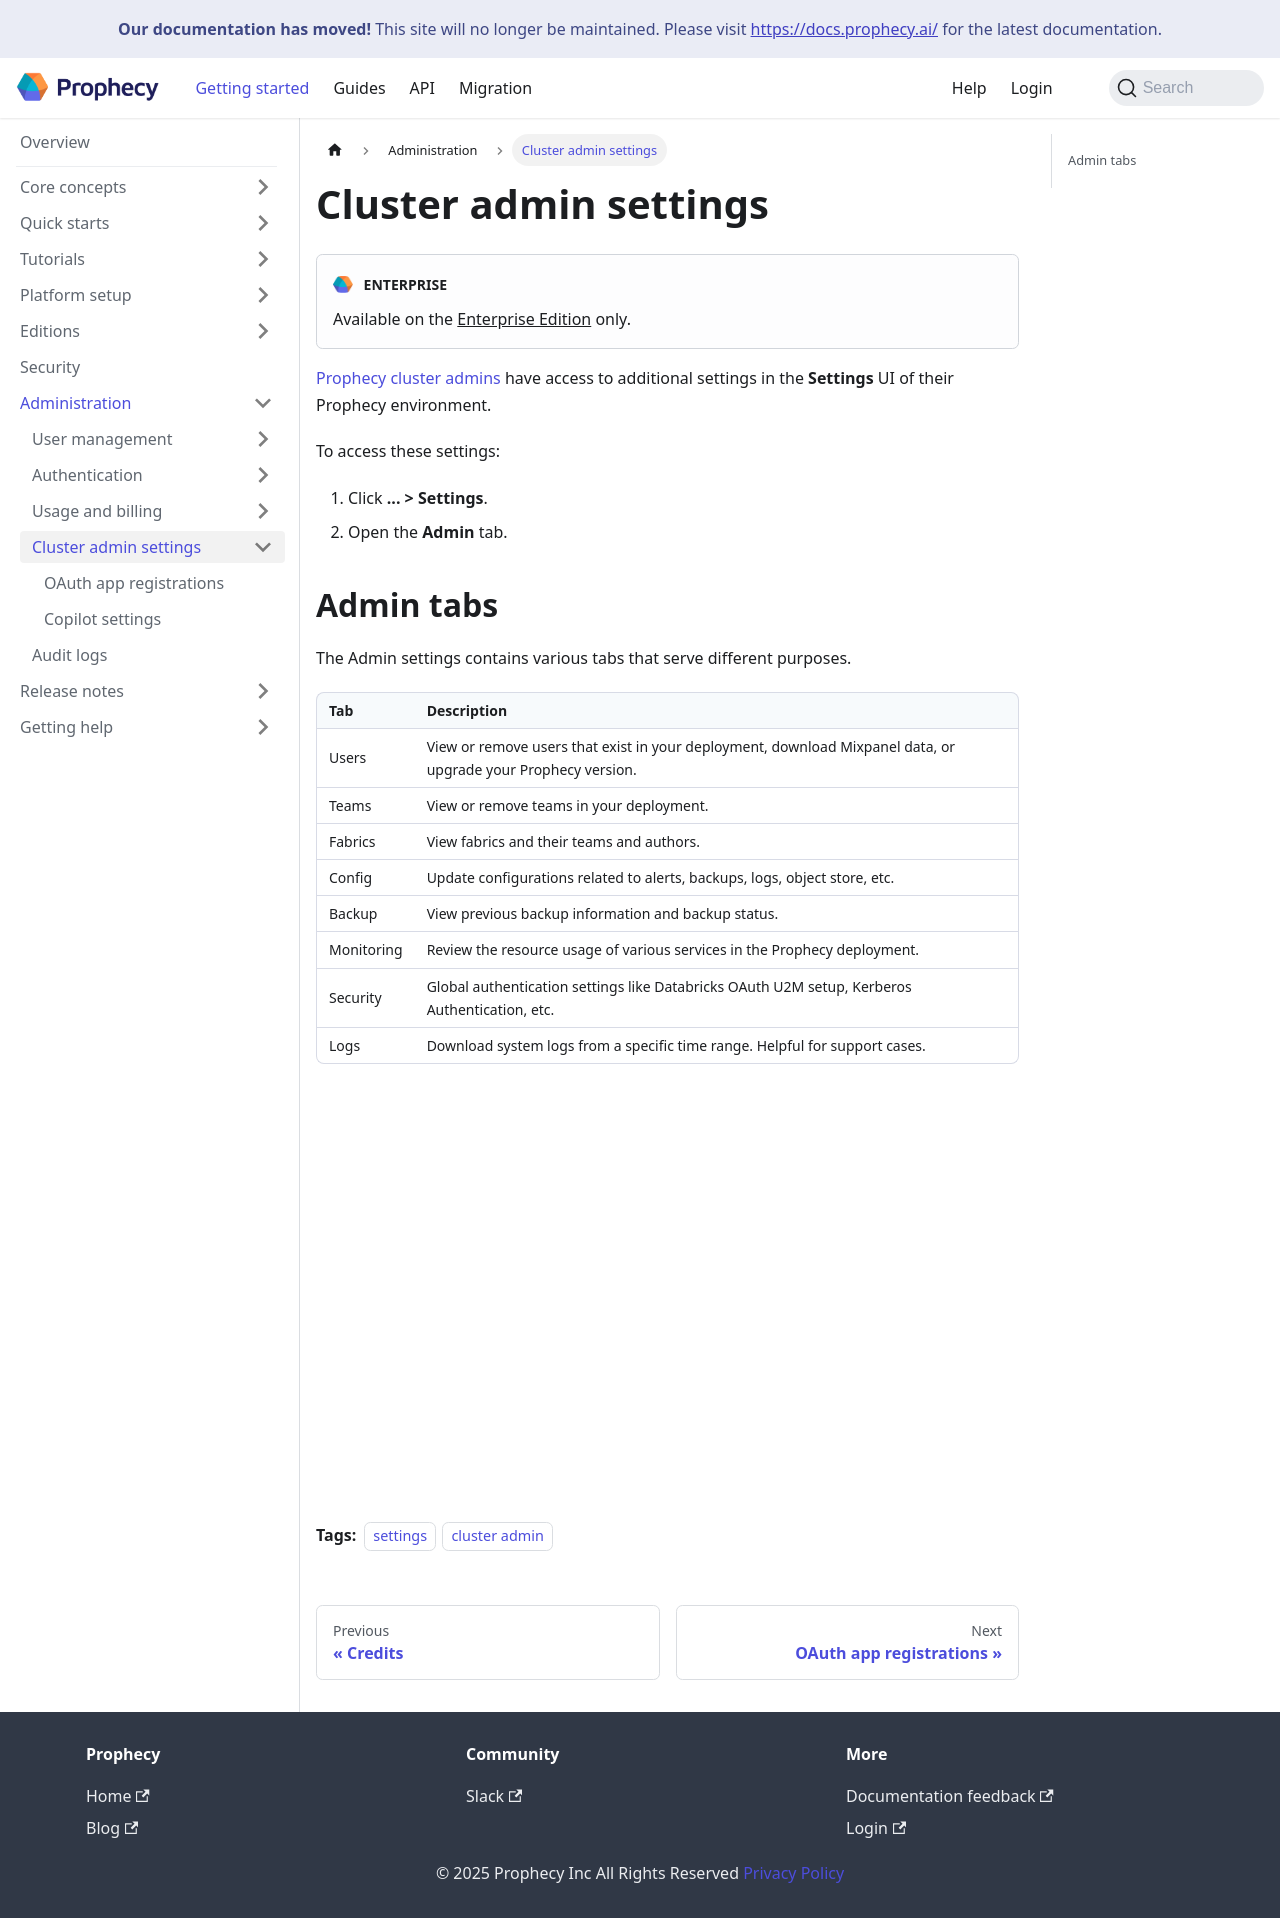

repository: SimpleDataLabsInc/prophecy-docs · page: administration/cluster-admin-settings/index.html · generator: docusaurus

---
title: Cluster admin settings
sidebar_label: Admin settings
id: cluster-admin-settings
description: Settings visible to cluster admins only
tags:
  - settings
  - cluster admin
---

:::edition Enterprise
Available on the [Enterprise Edition](/getting-started/editions/) only.
:::

[Prophecy cluster admins](docs/administration/user-management/access/role-based-access.md) have access to additional settings in the **Settings** UI of their Prophecy environment.

To access these settings:

1. Click **... > Settings**.
1. Open the **Admin** tab.

## Admin tabs

The Admin settings contains various tabs that serve different purposes.

| Tab        | Description                                                                                                   |
| ---------- | ------------------------------------------------------------------------------------------------------------- |
| Users      | View or remove users that exist in your deployment, download Mixpanel data, or upgrade your Prophecy version. |
| Teams      | View or remove teams in your deployment.                                                                      |
| Fabrics    | View fabrics and their teams and authors.                                                                     |
| Config     | Update configurations related to alerts, backups, logs, object store, etc.                                    |
| Backup     | View previous backup information and backup status.                                                           |
| Monitoring | Review the resource usage of various services in the Prophecy deployment.                                     |
| Security   | Global authentication settings like Databricks OAuth U2M setup, Kerberos Authentication, etc.                 |
| Logs       | Download system logs from a specific time range. Helpful for support cases.                                   |

![Cluster admin settings page](img/cluster-admin-settings.png)
